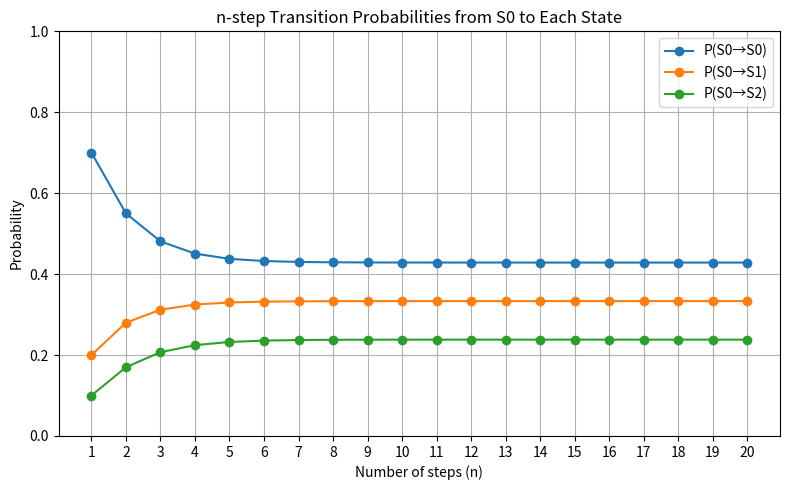

This figure's Python source:
import numpy as np
import matplotlib.pyplot as plt

# Practical 9: Calculate n-Step Transition Probability

def validate_transition_matrix(P):
    P = np.array(P, dtype=float)
    if P.ndim != 2 or P.shape[0] != P.shape[1]:
        raise ValueError("P must be a square matrix")
    if np.any(P < 0):
        raise ValueError("Transition matrix cannot have negative entries.")
    if not np.allclose(P.sum(axis=1), 1.0):
        raise ValueError("Rows of P must sum to 1")
    return P

def n_step_transition_probability(P, n):
    P = validate_transition_matrix(P)
    return np.linalg.matrix_power(P, n)

if __name__ == '__main__':
    P = np.array([
        [0.7, 0.2, 0.1],
        [0.1, 0.6, 0.3],
        [0.4, 0.2, 0.4]
    ])
    steps = [1, 2, 5, 10, 20]
    for n in steps:
        Pn = n_step_transition_probability(P, n)
        print(f"\n{n}-step transition probability matrix:\n{Pn}")

    state_names = ["S0", "S1", "S2"]
    max_n = 20
    evolution = [n_step_transition_probability(P, n)[0] for n in range(1, max_n + 1)]
    evolution = np.array(evolution)

    plt.figure(figsize=(8, 5))
    for i in range(P.shape[0]):
        plt.plot(range(1, max_n + 1), evolution[:, i], marker='o', label=f"P(S0→S{i})")
    plt.xlabel("Number of steps (n)")
    plt.ylabel("Probability")
    plt.title("n-step Transition Probabilities from S0 to Each State")
    plt.xticks(range(1, max_n + 1))
    plt.ylim(0, 1)
    plt.grid(True)
    plt.legend()
    plt.tight_layout()
    plt.show()
